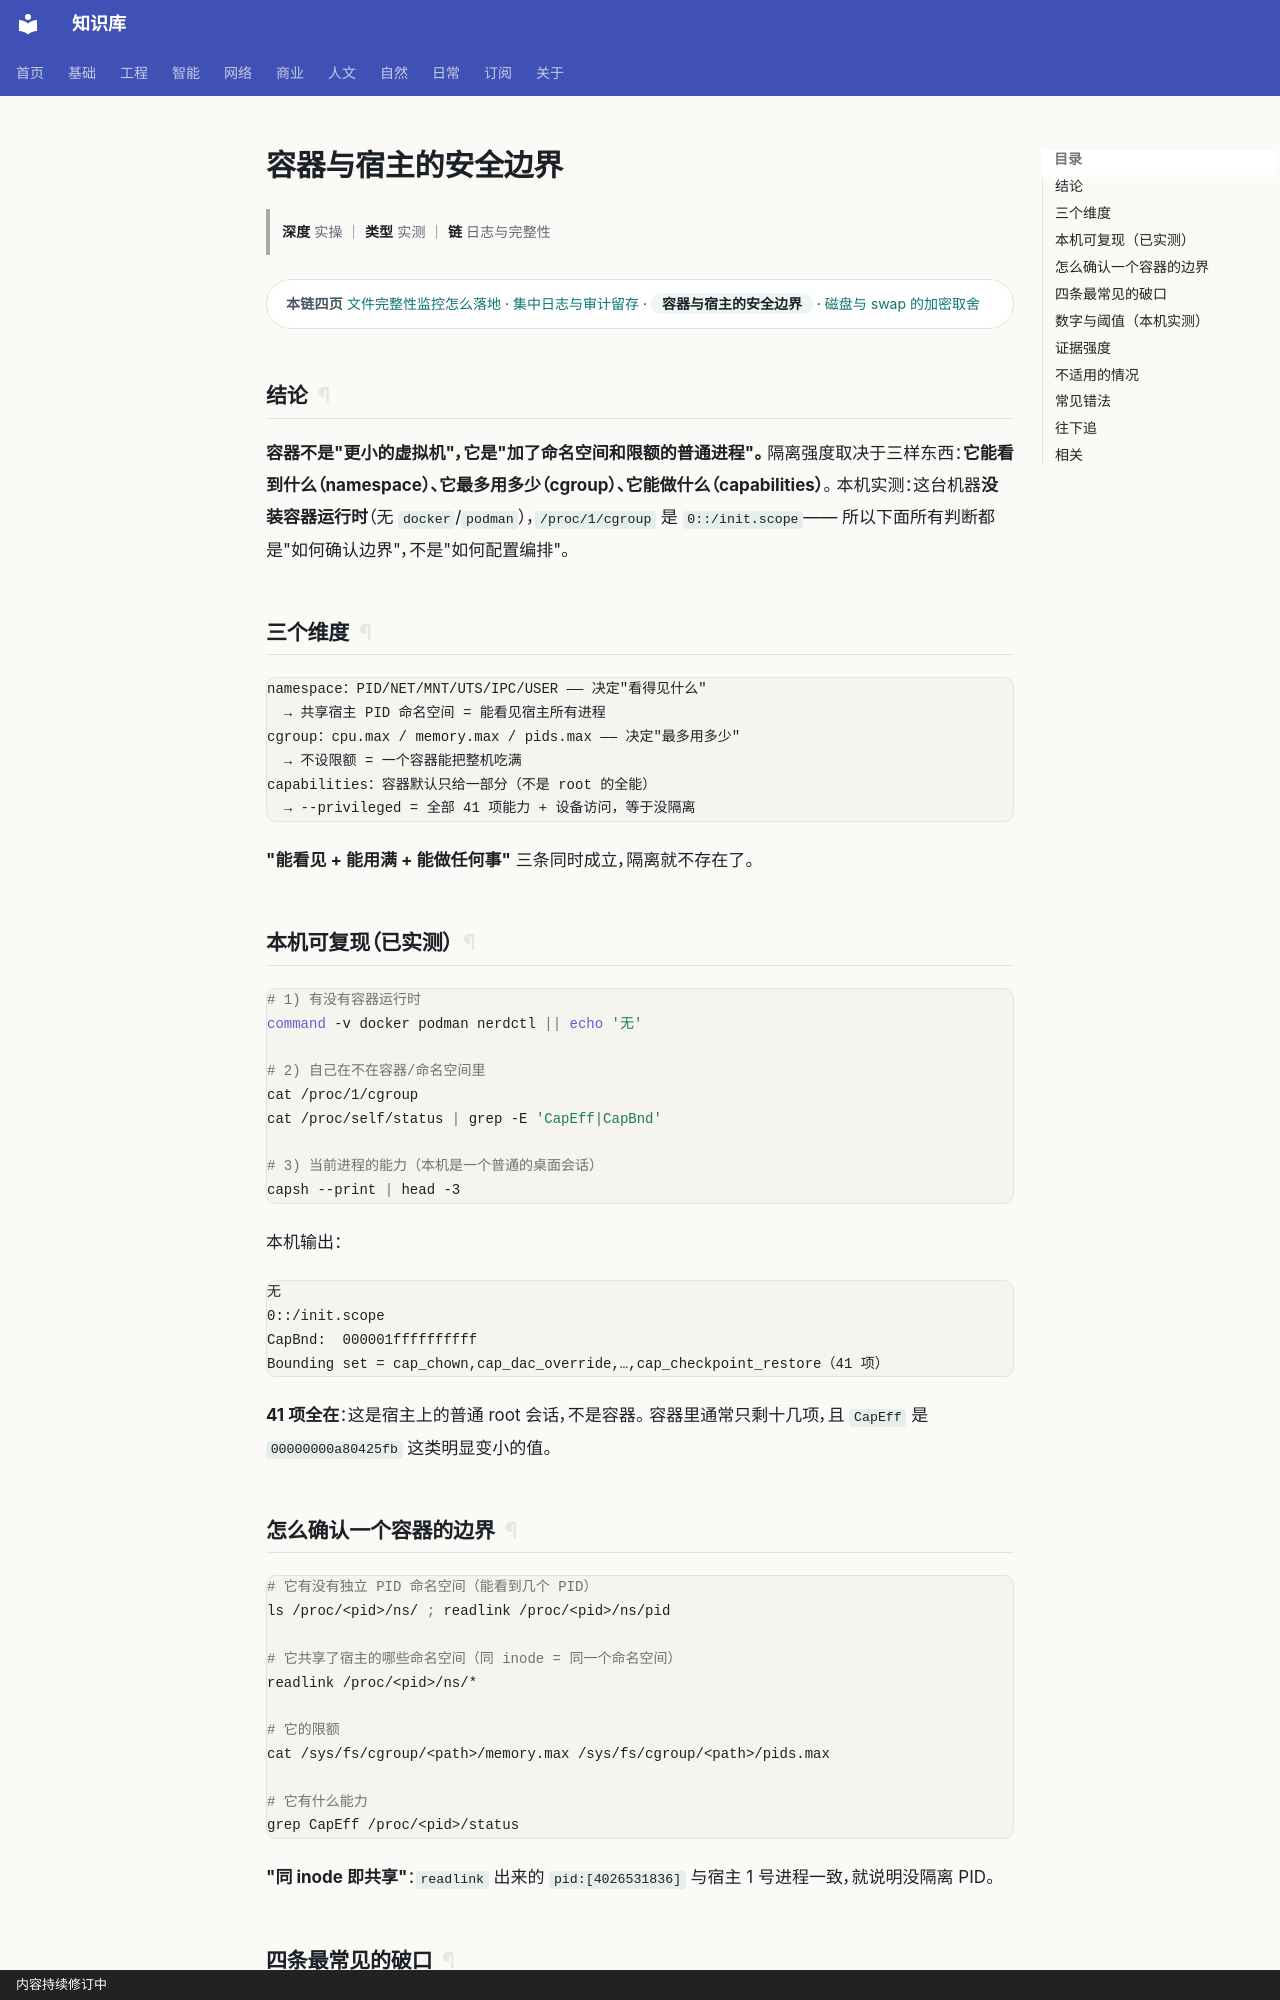

repository: gh503/kb · page: 网络/主机安全/容器与宿主的安全边界/index.html · generator: mkdocs · copyright: 内容持续修订中

# 容器与宿主的安全边界

> **深度** 实操 ｜ **类型** 实测 ｜ **链** 日志与完整性

<div class="kb-chain" markdown>
<span class="kb-chain__label">本链四页</span> [文件完整性监控怎么落地](文件完整性监控怎么落地.md) · [集中日志与审计留存](集中日志与审计留存.md) · <span class="kb-chain__now">容器与宿主的安全边界</span> · [磁盘与 swap 的加密取舍](磁盘与swap的加密取舍.md)
</div>


## 结论

**容器不是"更小的虚拟机"，它是"加了命名空间和限额的普通进程"。**
隔离强度取决于三样东西：**它能看到什么（namespace）、它最多用多少（cgroup）、它能做什么（capabilities）**。
本机实测：这台机器**没装容器运行时**（无 `docker`/`podman`），`/proc/1/cgroup` 是 `0::/init.scope`——
所以下面所有判断都是"如何确认边界"，不是"如何配置编排"。

## 三个维度

```text
namespace：PID/NET/MNT/UTS/IPC/USER —— 决定"看得见什么"
  → 共享宿主 PID 命名空间 = 能看见宿主所有进程
cgroup：cpu.max / memory.max / pids.max —— 决定"最多用多少"
  → 不设限额 = 一个容器能把整机吃满
capabilities：容器默认只给一部分（不是 root 的全能）
  → --privileged = 全部 41 项能力 + 设备访问，等于没隔离
```

**"能看见 + 能用满 + 能做任何事"** 三条同时成立，隔离就不存在了。

## 本机可复现（已实测）

```bash
# 1) 有没有容器运行时
command -v docker podman nerdctl || echo '无'

# 2) 自己在不在容器/命名空间里
cat /proc/1/cgroup
cat /proc/self/status | grep -E 'CapEff|CapBnd'

# 3) 当前进程的能力（本机是一个普通的桌面会话）
capsh --print | head -3
```

本机输出：

```text
无
0::/init.scope
CapBnd:  000001ffffffffff
Bounding set = cap_chown,cap_dac_override,…,cap_checkpoint_restore（41 项）
```

**41 项全在**：这是宿主上的普通 root 会话，不是容器。
容器里通常只剩十几项，且 `CapEff` 是 `00000000a80425fb` 这类明显变小的值。

## 怎么确认一个容器的边界

```bash
# 它有没有独立 PID 命名空间（能看到几个 PID）
ls /proc/<pid>/ns/ ; readlink /proc/<pid>/ns/pid

# 它共享了宿主的哪些命名空间（同 inode = 同一个命名空间）
readlink /proc/<pid>/ns/*

# 它的限额
cat /sys/fs/cgroup/<path>/memory.max /sys/fs/cgroup/<path>/pids.max

# 它有什么能力
grep CapEff /proc/<pid>/status
```

**"同 inode 即共享"**：`readlink` 出来的 `pid:[4026531836]` 与宿主 1 号进程一致，就说明没隔离 PID。
